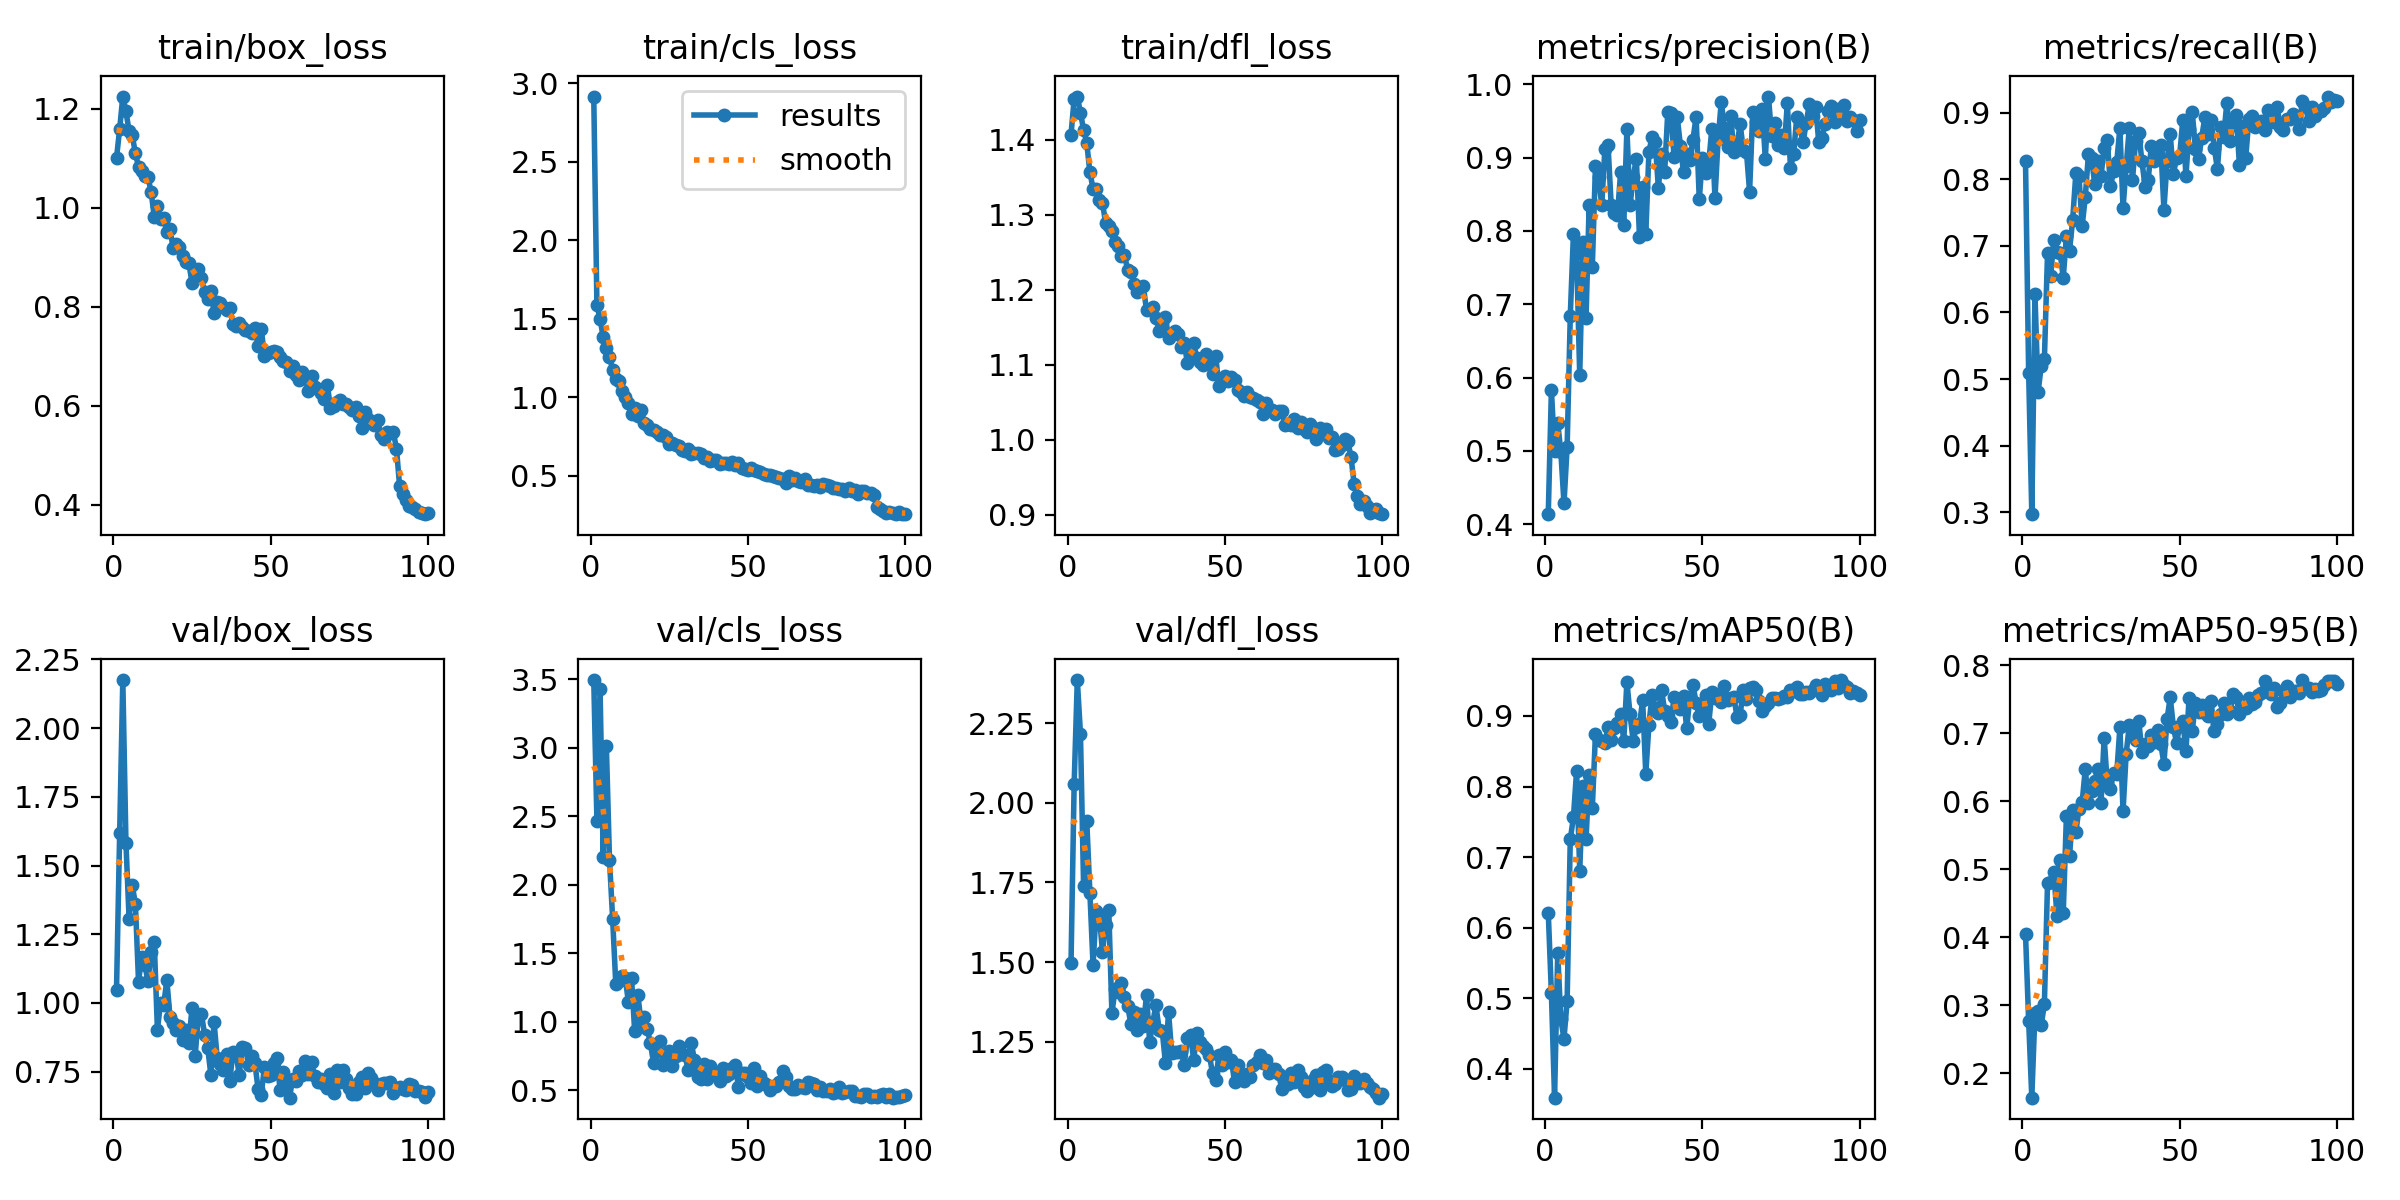

The table this chart was drawn from, first rows:
epoch, time, train/box_loss, train/cls_loss, train/dfl_loss, metrics/precision(B), metrics/recall(B), metrics/mAP50(B), metrics/mAP50-95(B), val/box_loss, val/cls_loss, val/dfl_loss, lr/pg0, lr/pg1, lr/pg2
1, 63.53, 1.101, 2.916, 1.407, 0.4137, 0.8272, 0.6213, 0.4048, 1.049, 3.493, 1.497, 0.0005452, 0.0005452, 0.0005452
2, 75.77, 1.159, 1.588, 1.454, 0.583, 0.5094, 0.5069, 0.2764, 1.617, 2.467, 2.06, 0.00109, 0.00109, 0.00109
3, 88.9, 1.225, 1.498, 1.457, 0.4995, 0.2969, 0.3594, 0.1638, 2.175, 3.428, 2.386, 0.001624, 0.001624, 0.001624
4, 101.5, 1.195, 1.384, 1.436, 0.5386, 0.6271, 0.5636, 0.2889, 1.581, 2.204, 2.217, 0.001617, 0.001617, 0.001617
5, 114.1, 1.155, 1.312, 1.413, 0.4986, 0.4804, 0.4702, 0.292, 1.306, 3.013, 1.738, 0.001601, 0.001601, 0.001601
6, 129.1, 1.147, 1.259, 1.395, 0.4284, 0.5197, 0.4429, 0.2703, 1.429, 2.183, 1.944, 0.001584, 0.001584, 0.001584
7, 146.6, 1.11, 1.174, 1.356, 0.5059, 0.5299, 0.4968, 0.3023, 1.36, 1.752, 1.718, 0.001568, 0.001568, 0.001568
8, 161.7, 1.083, 1.118, 1.335, 0.6844, 0.6888, 0.7253, 0.4798, 1.078, 1.276, 1.491, 0.001551, 0.001551, 0.001551
9, 176, 1.074, 1.101, 1.334, 0.796, 0.6554, 0.7563, 0.4804, 1.167, 1.299, 1.661, 0.001535, 0.001535, 0.001535
10, 194.8, 1.064, 1.037, 1.32, 0.7693, 0.7095, 0.8218, 0.4955, 1.138, 1.335, 1.647, 0.001518, 0.001518, 0.001518
11, 209.9, 1.062, 0.9998, 1.316, 0.6035, 0.6905, 0.6808, 0.4313, 1.081, 1.322, 1.532, 0.001502, 0.001502, 0.001502
12, 223.9, 1.032, 0.966, 1.289, 0.7851, 0.6901, 0.8004, 0.5131, 1.184, 1.146, 1.615, 0.001485, 0.001485, 0.001485
13, 239.6, 0.9824, 0.8922, 1.285, 0.6806, 0.6524, 0.7251, 0.4361, 1.222, 1.319, 1.664, 0.001469, 0.001469, 0.001469
14, 253.6, 1.003, 0.9319, 1.278, 0.8354, 0.7147, 0.8168, 0.5776, 0.9027, 0.9351, 1.34, 0.001452, 0.001452, 0.001452
15, 268, 0.9783, 0.8809, 1.263, 0.7503, 0.693, 0.7692, 0.5187, 1.001, 1.199, 1.414, 0.001436, 0.001436, 0.001436
16, 282.7, 0.9788, 0.9174, 1.258, 0.8883, 0.7398, 0.8741, 0.5873, 0.9939, 1.004, 1.406, 0.001419, 0.001419, 0.001419
17, 296.9, 0.9513, 0.8386, 1.245, 0.8732, 0.8092, 0.8656, 0.5547, 1.083, 1.034, 1.434, 0.001403, 0.001403, 0.001403
18, 310.9, 0.9576, 0.8256, 1.246, 0.8346, 0.8047, 0.8644, 0.5892, 0.9485, 0.9516, 1.391, 0.001386, 0.001386, 0.001386
19, 325.3, 0.9183, 0.7986, 1.227, 0.912, 0.7298, 0.8623, 0.5981, 0.9266, 0.8434, 1.363, 0.00137, 0.00137, 0.00137
20, 338.5, 0.9278, 0.792, 1.224, 0.9166, 0.7733, 0.8837, 0.6473, 0.9007, 0.7022, 1.307, 0.001353, 0.001353, 0.001353
21, 351.4, 0.9209, 0.7765, 1.208, 0.8355, 0.838, 0.8661, 0.5972, 0.9163, 0.7874, 1.345, 0.001337, 0.001337, 0.001337
22, 364.7, 0.9025, 0.7602, 1.196, 0.8245, 0.8317, 0.8828, 0.6157, 0.8636, 0.8611, 1.286, 0.00132, 0.00132, 0.00132
23, 382.1, 0.8914, 0.7584, 1.202, 0.8221, 0.7932, 0.89, 0.63, 0.9018, 0.6847, 1.336, 0.001304, 0.001304, 0.001304
24, 397.2, 0.889, 0.7484, 1.205, 0.8798, 0.8274, 0.9034, 0.6468, 0.8545, 0.7071, 1.298, 0.001287, 0.001287, 0.001287
25, 411.1, 0.848, 0.6995, 1.172, 0.808, 0.8047, 0.865, 0.5972, 0.9828, 0.7898, 1.396, 0.001271, 0.001271, 0.001271
26, 424.9, 0.872, 0.7117, 1.175, 0.9386, 0.8479, 0.9482, 0.6935, 0.8086, 0.675, 1.249, 0.001254, 0.001254, 0.001254
27, 438.3, 0.8762, 0.6951, 1.177, 0.8347, 0.8592, 0.9022, 0.6247, 0.9501, 0.753, 1.311, 0.001238, 0.001238, 0.001238
28, 444.8, 0.8574, 0.6898, 1.162, 0.8735, 0.7896, 0.864, 0.6174, 0.961, 0.8213, 1.364, 0.001221, 0.001221, 0.001221
29, 451.5, 0.8308, 0.6646, 1.145, 0.8986, 0.812, 0.8848, 0.6422, 0.8846, 0.7636, 1.288, 0.001205, 0.001205, 0.001205
30, 462, 0.8165, 0.6581, 1.157, 0.7914, 0.8258, 0.888, 0.6403, 0.836, 0.7609, 1.284, 0.001188, 0.001188, 0.001188
31, 475.1, 0.8328, 0.6713, 1.164, 0.8592, 0.8773, 0.922, 0.7085, 0.738, 0.6456, 1.184, 0.001172, 0.001172, 0.001172
32, 488.6, 0.7867, 0.6377, 1.136, 0.7958, 0.7565, 0.8183, 0.5853, 0.9313, 0.8486, 1.343, 0.001155, 0.001155, 0.001155
33, 503.3, 0.8093, 0.6442, 1.141, 0.9076, 0.82, 0.8875, 0.6702, 0.8013, 0.721, 1.215, 0.001139, 0.001139, 0.001139
34, 517.5, 0.8075, 0.6464, 1.145, 0.9285, 0.8776, 0.9296, 0.7116, 0.7794, 0.6, 1.217, 0.001122, 0.001122, 0.001122
35, 531.2, 0.7994, 0.6381, 1.14, 0.9207, 0.799, 0.9113, 0.7034, 0.7547, 0.5808, 1.217, 0.001106, 0.001106, 0.001106
36, 545.5, 0.7936, 0.6135, 1.123, 0.8588, 0.8583, 0.904, 0.6897, 0.8129, 0.6899, 1.219, 0.001089, 0.001089, 0.001089
37, 559.8, 0.7972, 0.6171, 1.129, 0.9042, 0.8698, 0.9373, 0.7185, 0.7167, 0.5828, 1.177, 0.001073, 0.001073, 0.001073
38, 573.7, 0.766, 0.5954, 1.102, 0.8803, 0.8276, 0.9071, 0.6729, 0.8205, 0.677, 1.262, 0.001056, 0.001056, 0.001056
39, 586.9, 0.7611, 0.5996, 1.115, 0.9627, 0.7893, 0.9, 0.6835, 0.8163, 0.6187, 1.269, 0.00104, 0.00104, 0.00104
40, 601.1, 0.7673, 0.5988, 1.129, 0.9608, 0.7993, 0.8917, 0.6812, 0.7392, 0.6242, 1.192, 0.001023, 0.001023, 0.001023
41, 615, 0.7597, 0.5758, 1.108, 0.9004, 0.8505, 0.9264, 0.6975, 0.8394, 0.5664, 1.277, 0.001007, 0.001007, 0.001007
42, 628.6, 0.7526, 0.581, 1.104, 0.9555, 0.8283, 0.924, 0.6867, 0.8356, 0.6662, 1.249, 0.0009904, 0.0009904, 0.0009904
43, 641.7, 0.752, 0.5834, 1.1, 0.9163, 0.8383, 0.9093, 0.7048, 0.7747, 0.6031, 1.237, 0.0009739, 0.0009739, 0.0009739
44, 655.2, 0.7469, 0.5778, 1.114, 0.88, 0.8513, 0.9283, 0.6838, 0.8081, 0.6203, 1.227, 0.0009574, 0.0009574, 0.0009574
45, 668.5, 0.7571, 0.5893, 1.109, 0.9051, 0.7544, 0.8824, 0.6553, 0.7808, 0.6647, 1.207, 0.0009409, 0.0009409, 0.0009409
46, 681.8, 0.7204, 0.5658, 1.088, 0.8962, 0.8274, 0.9257, 0.7208, 0.6867, 0.6887, 1.15, 0.0009244, 0.0009244, 0.0009244
47, 696.2, 0.756, 0.5785, 1.111, 0.9246, 0.8684, 0.9444, 0.753, 0.6653, 0.5234, 1.129, 0.0009078, 0.0009078, 0.0009078
48, 709.5, 0.7013, 0.5515, 1.072, 0.9558, 0.8076, 0.9186, 0.7096, 0.7662, 0.6269, 1.207, 0.0008913, 0.0008913, 0.0008913
49, 723.2, 0.7066, 0.5433, 1.081, 0.8431, 0.8327, 0.8994, 0.686, 0.7344, 0.6281, 1.178, 0.0008748, 0.0008748, 0.0008748
50, 736.8, 0.7086, 0.5391, 1.084, 0.8994, 0.8357, 0.9109, 0.7099, 0.738, 0.5961, 1.219, 0.0008583, 0.0008583, 0.0008583
51, 749.4, 0.7097, 0.5504, 1.078, 0.8784, 0.8895, 0.9293, 0.7187, 0.782, 0.5567, 1.187, 0.0008418, 0.0008418, 0.0008418
52, 763.1, 0.7083, 0.537, 1.084, 0.8921, 0.8047, 0.8886, 0.674, 0.7981, 0.6666, 1.191, 0.0008253, 0.0008253, 0.0008253
53, 777.7, 0.6992, 0.5329, 1.08, 0.9393, 0.8762, 0.9335, 0.7515, 0.6835, 0.5323, 1.123, 0.0008088, 0.0008088, 0.0008088
54, 789.9, 0.6895, 0.5251, 1.066, 0.845, 0.9017, 0.9253, 0.7033, 0.7482, 0.604, 1.176, 0.0007923, 0.0007923, 0.0007923
55, 803.8, 0.6892, 0.5119, 1.064, 0.9251, 0.8463, 0.9271, 0.7438, 0.7134, 0.5572, 1.144, 0.0007758, 0.0007758, 0.0007758
56, 817.5, 0.6708, 0.5042, 1.059, 0.9761, 0.8302, 0.9196, 0.7316, 0.6555, 0.541, 1.126, 0.0007593, 0.0007593, 0.0007593
57, 831.8, 0.6794, 0.5042, 1.063, 0.9401, 0.863, 0.9429, 0.7418, 0.7249, 0.5008, 1.149, 0.0007428, 0.0007428, 0.0007428
58, 845.3, 0.6627, 0.4959, 1.057, 0.9143, 0.8932, 0.9227, 0.7296, 0.7161, 0.5353, 1.138, 0.0007263, 0.0007263, 0.0007263
59, 859.2, 0.652, 0.4917, 1.055, 0.956, 0.8679, 0.9256, 0.7248, 0.7538, 0.5315, 1.176, 0.0007098, 0.0007098, 0.0007098
60, 874.4, 0.6688, 0.489, 1.053, 0.9079, 0.8895, 0.9266, 0.7471, 0.7392, 0.5651, 1.187, 0.0006933, 0.0006933, 0.0006933
... 40 more rows
